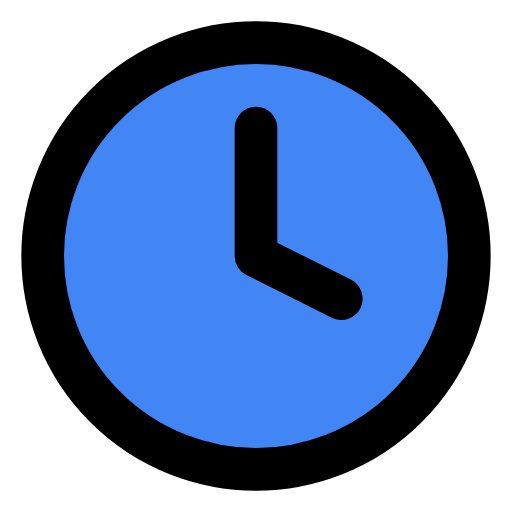
t = 0.00 s
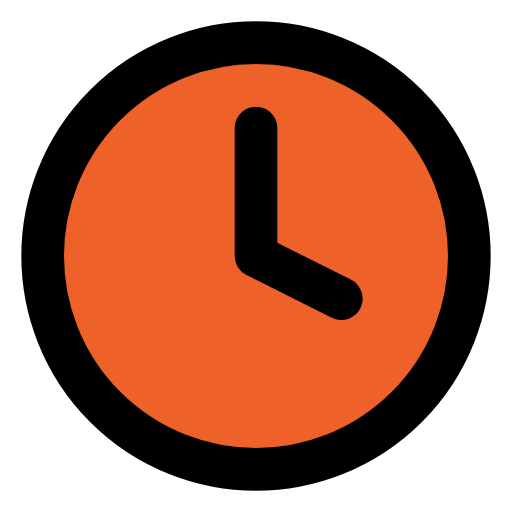
t = 0.47 s
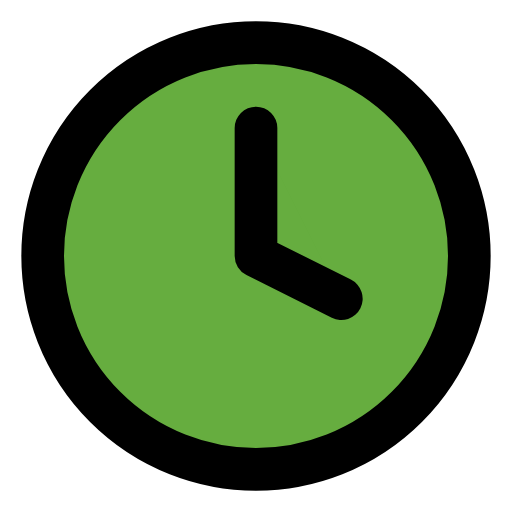
t = 1.03 s
t = 1.50 s: frame unchanged from t = 0.00 s, image omitted
t = 1.97 s: frame unchanged from t = 1.03 s, image omitted
t = 2.53 s: frame unchanged from t = 0.47 s, image omitted

The animated SVG that drew these frames (rendered in a browser with its animation timeline set to each time). Animation: 2 SMIL elements (animate=2); one cycle of 3.00 s, repeats indefinitely.

<svg xmlns="http://www.w3.org/2000/svg" viewBox="0 0 24 24" fill="none" stroke="currentColor" stroke-width="2" stroke-linecap="round" stroke-linejoin="round"><circle cx="12" cy="12" r="10"><animate attributeName="fill" values="#4285F4;#EA4335;#FBBC05;#34A853;#4285F4;#34A853;#FBBC05;#EA4335;#4285F4" dur="3s" repeatCount="indefinite"/></circle><polyline points="12 6 12 12 16 14"><animate attributeName="fill" values="#4285F4;#EA4335;#FBBC05;#34A853;#4285F4;#34A853;#FBBC05;#EA4335;#4285F4" dur="3s" repeatCount="indefinite"/></polyline></svg>
